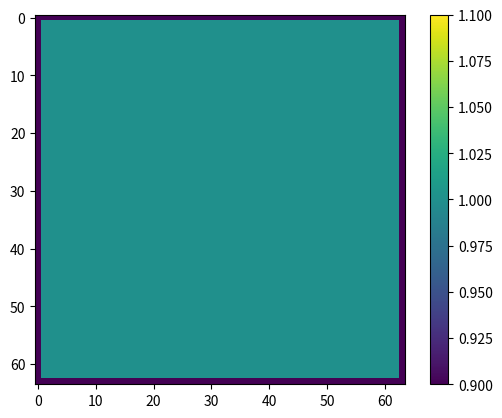

The script that saved this image:
from matplotlib.animation import FuncAnimation
import numpy as np
import matplotlib.pyplot as plt


N = 64  # Grid size
dt = 0.1  # Time step
diff = 0.0001  # Diffusion rate
visc = 0.0001  # Viscosity (Diffusion for velocity)
grid = np.ones((N, N, 3))  # Initialize density and velocity grids


def set_boundary_conditions(x, index_=None):
    '''
    Apply physical boundary conditions:
    - For velocity (index 1,2): no-slip conditions (zero at boundaries)
    - For density (index 0): no-flux conditions (copy adjacent cell)
    '''
    if index_ is None or index_ == 0:  # Density
        # No-flux condition for density
        x[0, :] = x[1, :]      # Top wall
        x[-1, :] = x[-2, :]    # Bottom wall
        x[:, 0] = x[:, 1]      # Left wall
        x[:, -1] = x[:, -2]    # Right wall
    else:  # Velocity
        # No-slip condition for velocity
        x[0, :] = 0    # Top wall
        x[-1, :] = 0   # Bottom wall
        x[:, 0] = 0    # Left wall
        x[:, -1] = 0   # Right wall
    return x


def add_source(D0: np.array, S: np.array, dt: float):
    ''' Add source term to the density or velocity grid.
    D0 - initial matrix
    S - matrix of sources with shape the same as the initial
    matrix (sources can be applied by e.g. mouse click)
    '''
    D0 += dt * S
    return D0


def diffuse_gauss_seidel(D0, diff, dt, iterations=20):
    D = np.copy(D0)
    a = dt * diff * N * N
    for _ in range(iterations):
        for i in range(1, N-1):
            for j in range(1, N-1):
                D[i, j] = (D0[i, j] + a * (D[i-1, j] + D[i+1, j] +
                           D[i, j-1] + D[i, j+1])) / (1 + 4 * a)
        D = set_boundary_conditions(D)  # Apply after each iteration
    return D


def advect(D0, index_, dt):
    #N = D0.shape[0]
    u = D0[:, :, 1]
    v = D0[:, :, 2]
    dt0 = dt * N
    for i in range(1, N-1):
        for j in range(1, N-1):
            x = i - dt0 * u[i, j]
            y = j - dt0 * v[i, j]
            # Clamping coordinates
            x = min(N-1.5, max(0.5, x))
            y = min(N-1.5, max(0.5, y))
            i0, j0 = int(x), int(y)
            i1, j1 = i0 + 1, j0 + 1
            s1, t1 = x - i0, y - j0
            s0, t0 = 1 - s1, 1 - t1
            D0[i, j, index_] = (s0 * (t0 * D0[i0, j0, index_] + t1 * D0[i0, j1, index_]) +
                                s1 * (t0 * D0[i1, j0, index_] + t1 * D0[i1, j1, index_]))
    D0 = set_boundary_conditions(D0, index_)
    return D0


def project(D0, iterations=20):
    h = 1 / N
    #N = D0.shape[0]
    u = D0[:, :, 1]
    v = D0[:, :, 2]
    div = np.zeros((D0.shape[:2]))
    p = np.zeros((D0.shape[:2]))

    for i in range(1, N-1):
        for j in range(1, N-1):
            div[i, j] = -0.5 * h * \
                (u[i + 1, j] - u[i - 1, j] + v[i, j + 1] - v[i, j - 1])

    div = set_boundary_conditions(div)
    p = set_boundary_conditions(p)

    for _ in range(iterations):
        for i in range(1, N-1):
            for j in range(1, N-1):
                p[i, j] = (div[i, j] + p[i - 1, j] + p[i + 1, j] +
                           p[i, j - 1] + p[i, j + 1]) / 4

        p = set_boundary_conditions(p)

    for i in range(1, N-1):
        for j in range(1, N-1):
            u[i, j] -= 0.5 * (p[i + 1, j] - p[i - 1, j]) / h
            v[i, j] -= 0.5 * (p[i, j + 1] - p[i, j - 1]) / h

    u = set_boundary_conditions(D0[:, :, 1], 1)  # Update these lines
    v = set_boundary_conditions(D0[:, :, 2], 2)
    return D0


density_source = np.zeros(grid.shape[:2])
density_source[20, 20] = 5

fig, ax = plt.subplots()
im = ax.imshow(grid[:, :, 0], animated=True)
plt.colorbar(im)


def update(frame):
    global grid
    # update density
    grid[:, :, 0] = add_source(grid[:, :, 0], density_source, dt)
    grid[:, :, 0] = diffuse_gauss_seidel(grid[:, :, 0], diff, dt)
    grid = advect(grid, 0, dt)
    # update velocity
    grid[:, :, 1] = add_source(grid[:, :, 1], density_source, dt)
    grid[:, :, 2] = add_source(grid[:, :, 2], density_source, dt)
    grid[:, :, 1] = diffuse_gauss_seidel(grid[:, :, 1], visc, dt)
    grid[:, :, 2] = diffuse_gauss_seidel(grid[:, :, 2], visc, dt)
    grid = project(grid)
    grid = advect(grid, 1, dt)
    grid = advect(grid, 2, dt)
    grid = project(grid)

    # Update the image data
    im.set_array(grid[:, :, 0])
    return [im]


# Create animation
anim = FuncAnimation(fig, update, frames=None, interval=50, blit=True)
plt.show()
